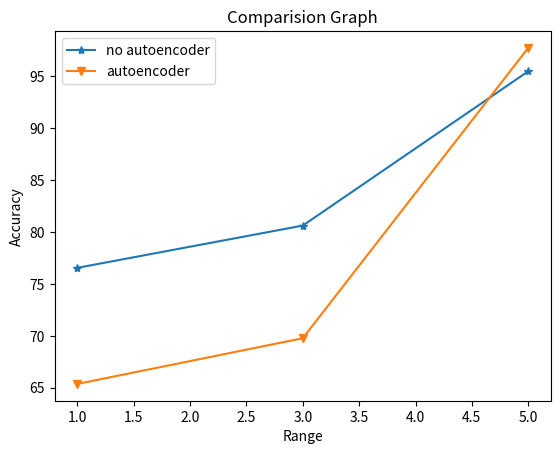

Source code (Python):
import matplotlib.pyplot as plt 

x = [1,3,5]
y1 = [76.55, 80.62, 95.48]
y2 = [65.37, 69.77, 97.73]

plt.plot(x, y1, marker='*', label='no autoencoder')
plt.plot(x, y2, marker='v', label='autoencoder')
plt.title('Comparision Graph')
plt.xlabel('Range')
plt.ylabel('Accuracy')
plt.legend()
plt.show()